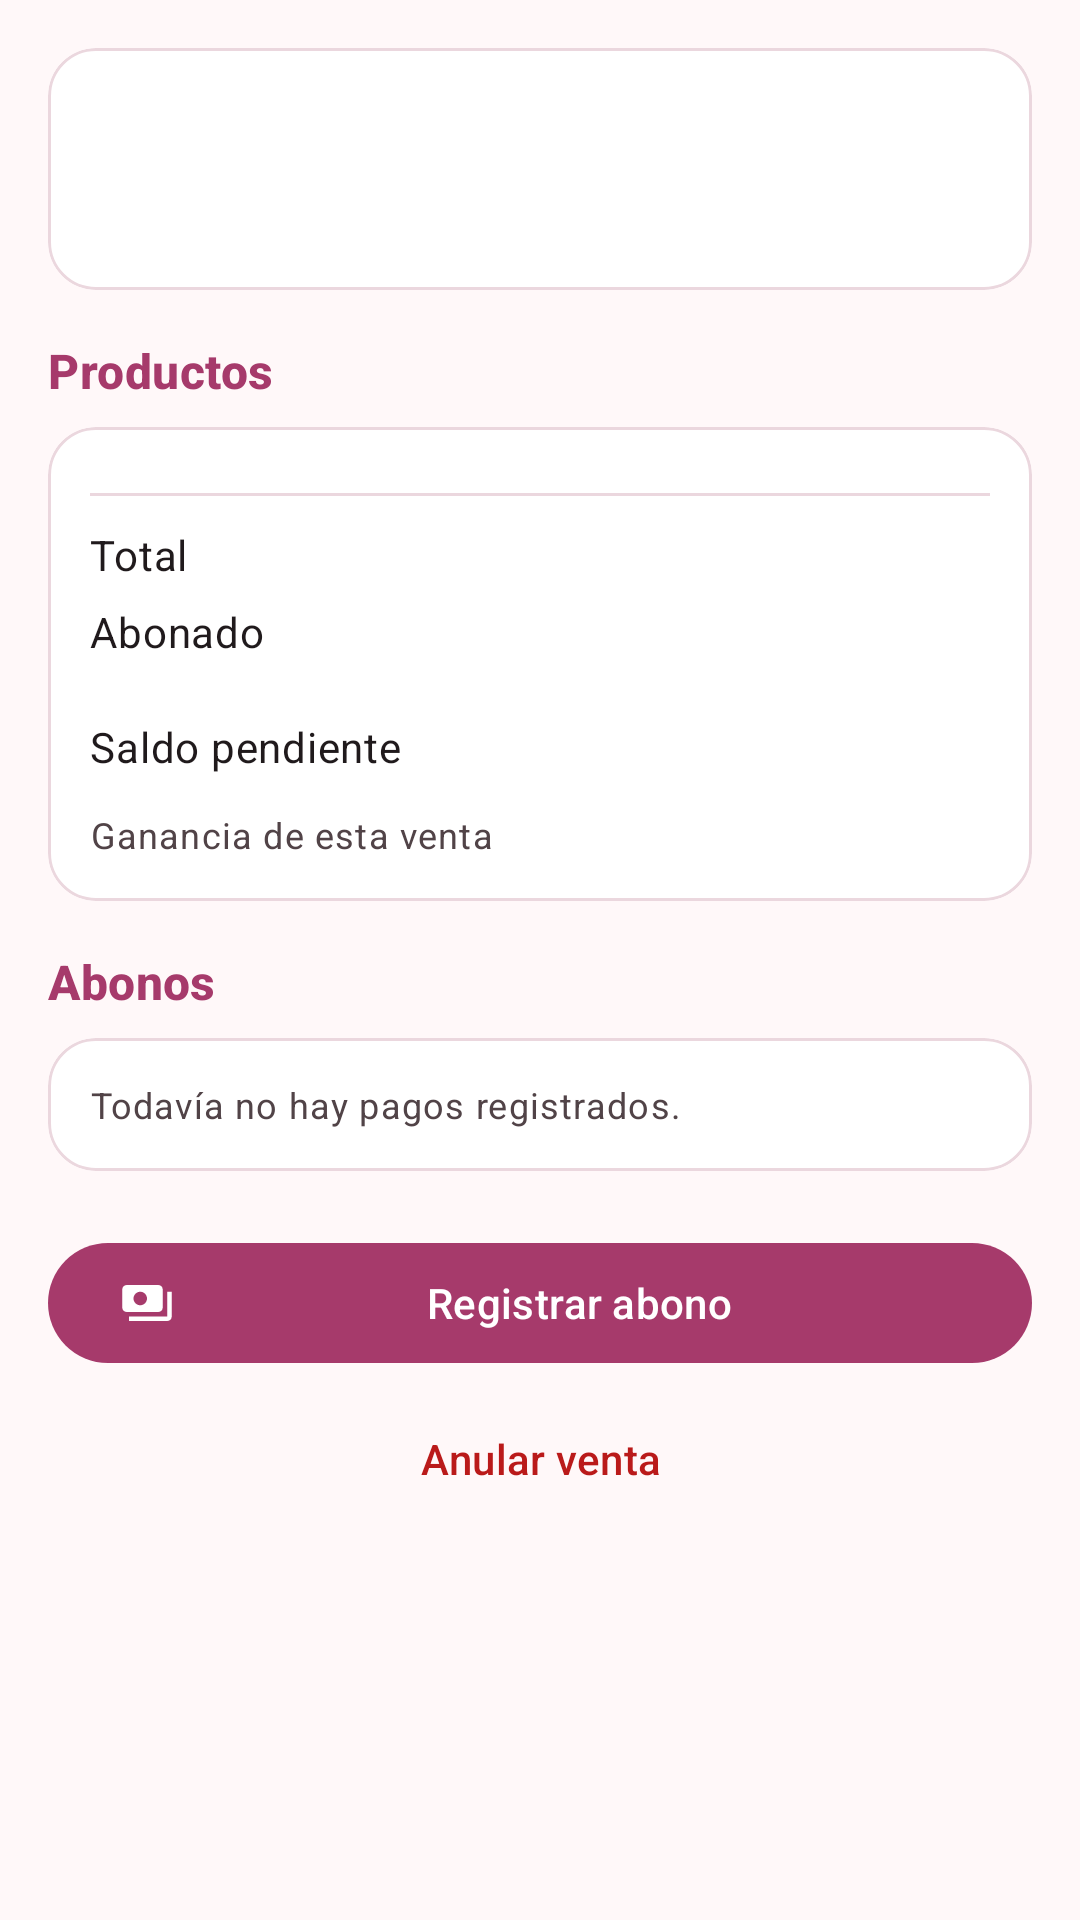

This screen was rendered from an Android layout file. Write that file and the resources it references.
<!-- AndroidManifest.xml: application theme Theme.MiStock -->
<!-- res/layout/fragment_venta_detalle.xml -->
<?xml version="1.0" encoding="utf-8"?>
<androidx.core.widget.NestedScrollView xmlns:android="http://schemas.android.com/apk/res/android"
    xmlns:app="http://schemas.android.com/apk/res-auto"
    android:layout_width="match_parent"
    android:layout_height="match_parent"
    android:clipToPadding="false">

    <LinearLayout
        android:layout_width="match_parent"
        android:layout_height="wrap_content"
        android:orientation="vertical"
        android:padding="16dp">

        
        <com.google.android.material.card.MaterialCardView
            style="@style/Widget.MiStock.Card"
            android:layout_width="match_parent"
            android:layout_height="wrap_content">

            <LinearLayout
                android:layout_width="match_parent"
                android:layout_height="wrap_content"
                android:gravity="center_vertical"
                android:orientation="horizontal"
                android:padding="16dp">

                <LinearLayout
                    android:layout_width="0dp"
                    android:layout_height="wrap_content"
                    android:layout_weight="1"
                    android:orientation="vertical">

                    <TextView
                        android:id="@+id/tvCliente"
                        android:layout_width="match_parent"
                        android:layout_height="wrap_content"
                        android:textAppearance="@style/TextAppearance.MiStock.Valor" />

                    <TextView
                        android:id="@+id/tvFecha"
                        android:layout_width="match_parent"
                        android:layout_height="wrap_content"
                        android:textAppearance="@style/TextAppearance.MiStock.Detalle" />
                </LinearLayout>

                <TextView
                    android:id="@+id/tvEstado"
                    android:layout_width="wrap_content"
                    android:layout_height="wrap_content"
                    android:layout_marginStart="8dp"
                    android:paddingStart="8dp"
                    android:paddingTop="2dp"
                    android:paddingEnd="8dp"
                    android:paddingBottom="2dp"
                    android:textAppearance="@style/TextAppearance.MiStock.Insignia" />
            </LinearLayout>
        </com.google.android.material.card.MaterialCardView>

        
        <com.google.android.material.card.MaterialCardView
            android:id="@+id/cardNota"
            style="@style/Widget.MiStock.Card"
            android:layout_width="match_parent"
            android:layout_height="wrap_content"
            android:layout_marginTop="12dp"
            android:visibility="gone">

            <LinearLayout
                android:layout_width="match_parent"
                android:layout_height="wrap_content"
                android:orientation="vertical"
                android:padding="16dp">

                <TextView
                    android:layout_width="wrap_content"
                    android:layout_height="wrap_content"
                    android:text="@string/lbl_notas_compra"
                    android:textAppearance="@style/TextAppearance.MiStock.Etiqueta" />

                <TextView
                    android:id="@+id/tvNota"
                    android:layout_width="match_parent"
                    android:layout_height="wrap_content"
                    android:layout_marginTop="4dp"
                    android:textAppearance="@style/TextAppearance.MiStock.Cuerpo" />
            </LinearLayout>
        </com.google.android.material.card.MaterialCardView>

        
        <TextView
            android:layout_width="match_parent"
            android:layout_height="wrap_content"
            android:layout_marginTop="16dp"
            android:text="@string/lbl_productos_venta"
            android:textAppearance="@style/TextAppearance.MiStock.Seccion" />

        <com.google.android.material.card.MaterialCardView
            style="@style/Widget.MiStock.Card"
            android:layout_width="match_parent"
            android:layout_height="wrap_content"
            android:layout_marginTop="8dp">

            <LinearLayout
                android:layout_width="match_parent"
                android:layout_height="wrap_content"
                android:orientation="vertical"
                android:padding="14dp">

                <LinearLayout
                    android:id="@+id/llItems"
                    android:layout_width="match_parent"
                    android:layout_height="wrap_content"
                    android:orientation="vertical" />

                <View
                    android:layout_width="match_parent"
                    android:layout_height="1dp"
                    android:layout_marginTop="8dp"
                    android:layout_marginBottom="8dp"
                    android:background="@color/contorno_suave" />

                <LinearLayout
                    android:layout_width="match_parent"
                    android:layout_height="wrap_content"
                    android:orientation="horizontal">

                    <TextView
                        android:layout_width="0dp"
                        android:layout_height="wrap_content"
                        android:layout_weight="1"
                        android:text="@string/venta_total"
                        android:textAppearance="@style/TextAppearance.MiStock.Cuerpo" />

                    <TextView
                        android:id="@+id/tvTotal"
                        android:layout_width="wrap_content"
                        android:layout_height="wrap_content"
                        android:textAppearance="@style/TextAppearance.MiStock.Titulo" />
                </LinearLayout>

                <LinearLayout
                    android:layout_width="match_parent"
                    android:layout_height="wrap_content"
                    android:layout_marginTop="4dp"
                    android:orientation="horizontal">

                    <TextView
                        android:layout_width="0dp"
                        android:layout_height="wrap_content"
                        android:layout_weight="1"
                        android:text="@string/lbl_abonado"
                        android:textAppearance="@style/TextAppearance.MiStock.Cuerpo" />

                    <TextView
                        android:id="@+id/tvAbonado"
                        android:layout_width="wrap_content"
                        android:layout_height="wrap_content"
                        android:textAppearance="@style/TextAppearance.MiStock.Titulo" />
                </LinearLayout>

                <LinearLayout
                    android:layout_width="match_parent"
                    android:layout_height="wrap_content"
                    android:layout_marginTop="4dp"
                    android:orientation="horizontal">

                    <TextView
                        android:layout_width="0dp"
                        android:layout_height="wrap_content"
                        android:layout_weight="1"
                        android:text="@string/lbl_saldo_pendiente"
                        android:textAppearance="@style/TextAppearance.MiStock.Cuerpo" />

                    <TextView
                        android:id="@+id/tvSaldo"
                        android:layout_width="wrap_content"
                        android:layout_height="wrap_content"
                        android:textAppearance="@style/TextAppearance.MiStock.ValorGrande" />
                </LinearLayout>

                <LinearLayout
                    android:layout_width="match_parent"
                    android:layout_height="wrap_content"
                    android:layout_marginTop="8dp"
                    android:orientation="horizontal">

                    <TextView
                        android:layout_width="0dp"
                        android:layout_height="wrap_content"
                        android:layout_weight="1"
                        android:text="@string/lbl_ganancia_venta"
                        android:textAppearance="@style/TextAppearance.MiStock.Detalle" />

                    <TextView
                        android:id="@+id/tvGananciaVenta"
                        android:layout_width="wrap_content"
                        android:layout_height="wrap_content"
                        android:textAppearance="@style/TextAppearance.MiStock.Detalle" />
                </LinearLayout>
            </LinearLayout>
        </com.google.android.material.card.MaterialCardView>

        
        <TextView
            android:layout_width="match_parent"
            android:layout_height="wrap_content"
            android:layout_marginTop="16dp"
            android:text="@string/lbl_abonos"
            android:textAppearance="@style/TextAppearance.MiStock.Seccion" />

        <com.google.android.material.card.MaterialCardView
            style="@style/Widget.MiStock.Card"
            android:layout_width="match_parent"
            android:layout_height="wrap_content"
            android:layout_marginTop="8dp">

            <LinearLayout
                android:layout_width="match_parent"
                android:layout_height="wrap_content"
                android:orientation="vertical"
                android:padding="14dp">

                <TextView
                    android:id="@+id/tvSinAbonos"
                    android:layout_width="match_parent"
                    android:layout_height="wrap_content"
                    android:text="@string/venta_sin_abonos"
                    android:textAppearance="@style/TextAppearance.MiStock.Detalle" />

                <LinearLayout
                    android:id="@+id/llAbonos"
                    android:layout_width="match_parent"
                    android:layout_height="wrap_content"
                    android:orientation="vertical" />
            </LinearLayout>
        </com.google.android.material.card.MaterialCardView>

        
        <com.google.android.material.button.MaterialButton
            android:id="@+id/btnAbono"
            android:layout_width="match_parent"
            android:layout_height="wrap_content"
            android:layout_marginTop="20dp"
            android:text="@string/btn_registrar_abono"
            app:icon="@drawable/ic_payments" />

        <com.google.android.material.button.MaterialButton
            android:id="@+id/btnAnular"
            style="@style/Widget.Material3.Button.TextButton"
            android:layout_width="match_parent"
            android:layout_height="wrap_content"
            android:layout_marginTop="4dp"
            android:text="@string/btn_anular_venta"
            android:textColor="?attr/colorError"
            app:icon="@drawable/ic_delete"
            app:iconTint="?attr/colorError" />
    </LinearLayout>
</androidx.core.widget.NestedScrollView>
<!-- resources referenced by this layout -->
<resources>
  <color name="contorno_suave">#EBD7DE</color>
  <string name="btn_anular_venta">Anular venta</string>
  <string name="btn_registrar_abono">Registrar abono</string>
  <string name="lbl_abonado">Abonado</string>
  <string name="lbl_abonos">Abonos</string>
  <string name="lbl_ganancia_venta">Ganancia de esta venta</string>
  <string name="lbl_notas_compra">Notas de la compra</string>
  <string name="lbl_productos_venta">Productos</string>
  <string name="lbl_saldo_pendiente">Saldo pendiente</string>
  <string name="venta_sin_abonos">Todavía no hay pagos registrados.</string>
  <string name="venta_total">Total</string>
  <style name="TextAppearance.MiStock.Cuerpo" parent="TextAppearance.Material3.BodyMedium">
          <item name="android:textColor">?attr/colorOnSurface</item>
      </style>
  <style name="TextAppearance.MiStock.Detalle" parent="TextAppearance.Material3.BodySmall">
          <item name="android:textColor">?attr/colorOnSurfaceVariant</item>
      </style>
  <style name="TextAppearance.MiStock.Etiqueta" parent="TextAppearance.Material3.LabelLarge">
          <item name="android:textColor">?attr/colorOnSurfaceVariant</item>
      </style>
  <style name="TextAppearance.MiStock.Insignia" parent="TextAppearance.Material3.LabelMedium">
          <item name="android:textStyle">bold</item>
      </style>
  <style name="TextAppearance.MiStock.Seccion" parent="TextAppearance.Material3.TitleMedium">
          <item name="android:textColor">?attr/colorPrimary</item>
          <item name="android:textStyle">bold</item>
      </style>
  <style name="TextAppearance.MiStock.Titulo" parent="TextAppearance.Material3.TitleMedium">
          <item name="android:textColor">?attr/colorOnSurface</item>
          <item name="android:textStyle">bold</item>
      </style>
  <style name="TextAppearance.MiStock.Valor" parent="TextAppearance.Material3.HeadlineSmall">
          <item name="android:textColor">?attr/colorOnSurface</item>
          <item name="android:textStyle">bold</item>
      </style>
  <style name="TextAppearance.MiStock.ValorGrande" parent="TextAppearance.Material3.HeadlineMedium">
          <item name="android:textColor">?attr/colorPrimary</item>
          <item name="android:textStyle">bold</item>
      </style>
  <style name="Widget.MiStock.Card" parent="Widget.Material3.CardView.Filled">
          <item name="cardBackgroundColor">@color/tarjeta</item>
          <item name="strokeColor">@color/contorno_suave</item>
          <item name="strokeWidth">1dp</item>
          <item name="cardCornerRadius">16dp</item>
          <item name="cardElevation">0dp</item>
      </style>
  <color name="tarjeta">#FFFFFF</color>
  <color name="rosa_primario">#A63A6B</color>
  <color name="rosa_sobre_primario">#FFFFFF</color>
  <color name="rosa_contenedor">#FFD9E5</color>
  <color name="rosa_sobre_contenedor">#3E0521</color>
  <color name="malva_secundario">#7A5468</color>
  <color name="malva_sobre_secundario">#FFFFFF</color>
  <color name="malva_contenedor">#F6DCE9</color>
  <color name="malva_sobre_contenedor">#2E1226</color>
  <color name="dorado_terciario">#7D5800</color>
  <color name="dorado_sobre_terciario">#FFFFFF</color>
  <color name="dorado_contenedor">#FFDEA3</color>
  <color name="dorado_sobre_contenedor">#271900</color>
  <color name="error">#BA1A1A</color>
  <color name="sobre_error">#FFFFFF</color>
  <color name="error_contenedor">#FFDAD6</color>
  <color name="sobre_error_contenedor">#410002</color>
  <color name="fondo">#FFF8F9</color>
  <color name="sobre_superficie">#201A1C</color>
  <color name="superficie">#FFFFFF</color>
  <color name="superficie_variante">#F4DDE5</color>
  <color name="sobre_superficie_variante">#514347</color>
  <color name="contorno">#837377</color>
</resources>
